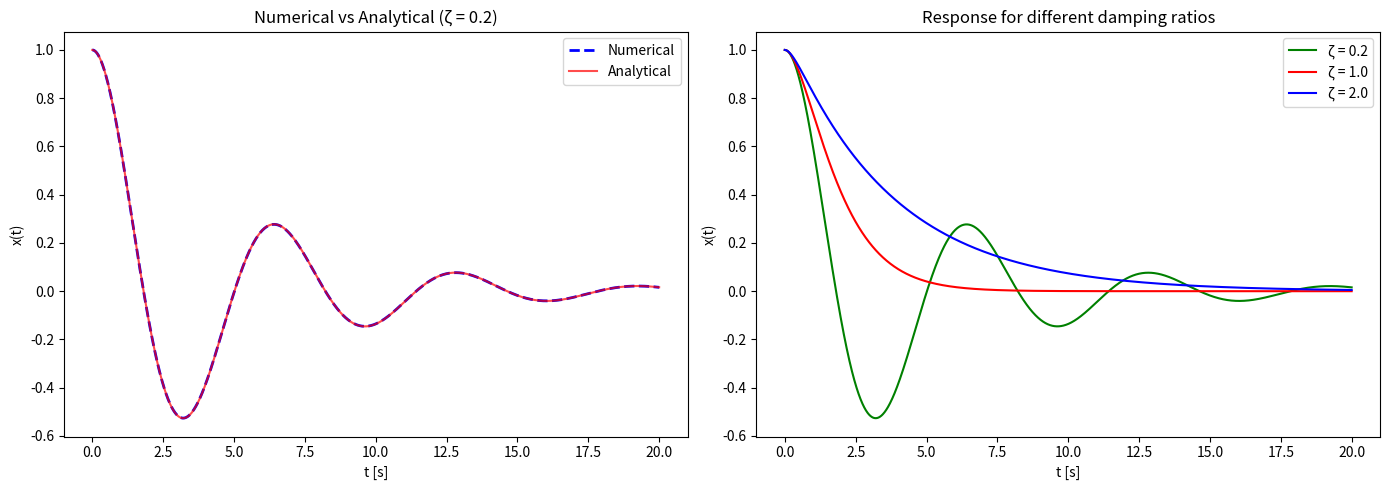

Write Python code to recreate this figure.
import numpy as np
from scipy.integrate import solve_ivp
import matplotlib.pyplot as plt

# solve_ivp 要求函数签名必须是 fun(t, y, *args)，所以即使没用到 t，也必须写在参数第一位
def spring_damper(t, y, zeta):
    """
    t: 时间（虽然没直接用，但 solve_ivp 必须传这个参数）
    y: 数组 [位置 x, 速度 v]
    zeta: 阻尼比（由外部传入）
    """
    omega_n = 1.0 # m = 1, k = 1, 所以 ω_n = sqrt(k/m) = 1
    x, v = y
    dxdt = v
    dvdt = -2.0 * zeta *omega_n * v - omega_n**2 * x
    return [dxdt, dvdt]

def analytic_solution(zeta, t):
    """
    返回对应阻尼比 zeta 在时刻 t 的解析位移 x(t)
    """
    omega_n = 1.0
    x0, v0 = 1.0, 0.0  # 初始条件

    # ---------- 情况1：过阻尼 (zeta > 1) ----------
    if zeta > 1.0:
        sqrt_term = np.sqrt(zeta**2 - 1)   # 计算 sqrt(zeta^2 - 1)
        s1 = (-zeta + sqrt_term) * omega_n # 计算特征根 s1
        s2 = (-zeta - sqrt_term) * omega_n # 计算特征根 s2
        # 由初始条件确定的系数
        C1 = (v0 - s2 * x0) / (s1 - s2)
        C2 = (s1 * x0 - v0) / (s1 - s2)
        return C1 * np.exp(s1 * t) + C2 * np.exp(s2 * t)

    # ---------- 情况2：临界阻尼 (zeta ≈ 1) ----------
    # 浮点数不能直接用 == 比较：zeta 若来自计算（如 np.sqrt(4)-1），
    # 可能是 1.0000000000000002，会误入欠阻尼分支。用 np.isclose 才稳妥。
    elif np.isclose(zeta, 1.0):
        s = -omega_n # 临界阻尼下两个特征根为重根
        C1 = x0
        C2 = v0 - s * x0
        return (C1 + C2 * t) * np.exp(s * t)

    # ---------- 情况3：欠阻尼 (0 <= zeta < 1) ----------
    else:
        alpha = -zeta * omega_n # 衰减系数中的实部
        omega_d = omega_n * np.sqrt(1 - zeta**2) # 阻尼振荡频率
        A = x0
        B = (v0 - alpha * x0) / omega_d
        return np.exp(alpha * t) * (A * np.cos(omega_d * t) + B * np.sin(omega_d * t))

# 设置时间网格
t_end = 20.0                          # 仿真总时长（要改真时间只动这里）
t_span = (0, t_end)                   # 积分区间（起点，终点）
t_eval = np.linspace(0, t_end, 2000)  # 输出采样点（用于画图的横坐标）

y0 = [1.0, 0.0]                 # 初始条件向量
zeta_list = [0.2, 1.0, 2.0]     # 我们要跑的三种工况

results = {}                    # 空字典，用来存每组数据

for zeta in zeta_list:
    # 调用数值求解器
    sol = solve_ivp(
        spring_damper,   # 你刚定义的函数名
        t_span,          # 积分起止范围
        y0,              # 初始状态
        args=(zeta,),    # 额外传给 spring_damper 的参数（注意逗号）
        t_eval=t_eval    # 指定在这些时间点输出结果
    )
    # 积分失败时 sol.y 不完整，拿残缺数据去对比/画图会报出莫名其妙的错。
    # 养成习惯：任何求解器调用后都要检查 success。
    if not sol.success:
        raise RuntimeError(f"zeta = {zeta} 时积分失败: {sol.message}")

    # sol 是一个对象，sol.y 是形状 (2, 2000) 的数组，第一行是位置
    x_numeric = sol.y[0]
    
    # 调用解析函数
    x_analytic = analytic_solution(zeta, t_eval)
    
    # 存入字典，key 是 zeta，value 是另一个包含三个数组的字典
    results[zeta] = {
        't': t_eval,
        'x_num': x_numeric,
        'x_ana': x_analytic
    }

for zeta in zeta_list:
    # 计算逐点误差的最大值（无穷范数）
    err = np.max(np.abs(results[zeta]['x_num'] - results[zeta]['x_ana']))
    print(f"zeta = {zeta}, 最大误差 = {err:.2e}")

fig, (ax1, ax2) = plt.subplots(1, 2, figsize=(14, 5))

# 左图：欠阻尼工况下，数值解 vs 解析解
zeta_show = zeta_list[0]    # 取第一种工况（0.2）做对比，避免硬编码
ax1.plot(results[zeta_show]['t'], results[zeta_show]['x_num'], 'b--', label='Numerical', linewidth=2) # 蓝色虚线
ax1.plot(results[zeta_show]['t'], results[zeta_show]['x_ana'], 'r-', label='Analytical', alpha=0.7)   # 红色实线（半透明）
ax1.set_title(f'Numerical vs Analytical (ζ = {zeta_show})')
ax1.set_xlabel('t [s]')
ax1.set_ylabel('x(t)')

# 右图：三种阻尼比的响应对比
colors = ['green', 'red', 'blue']
for zeta, color in zip(zeta_list, colors):
    ax2.plot(results[zeta]['t'], results[zeta]['x_num'], color=color, label=f'ζ = {zeta}')
ax2.set_title('Response for different damping ratios')
ax2.set_xlabel('t [s]')
ax2.set_ylabel('x(t)')

ax1.legend()          # 显示左上角图例
ax2.legend()          # 显示右上角图例
plt.tight_layout()    # 自动调整子图间距，避免标签重叠
plt.show()            # 弹出窗口显示图形（没有这行就不会显示！）
